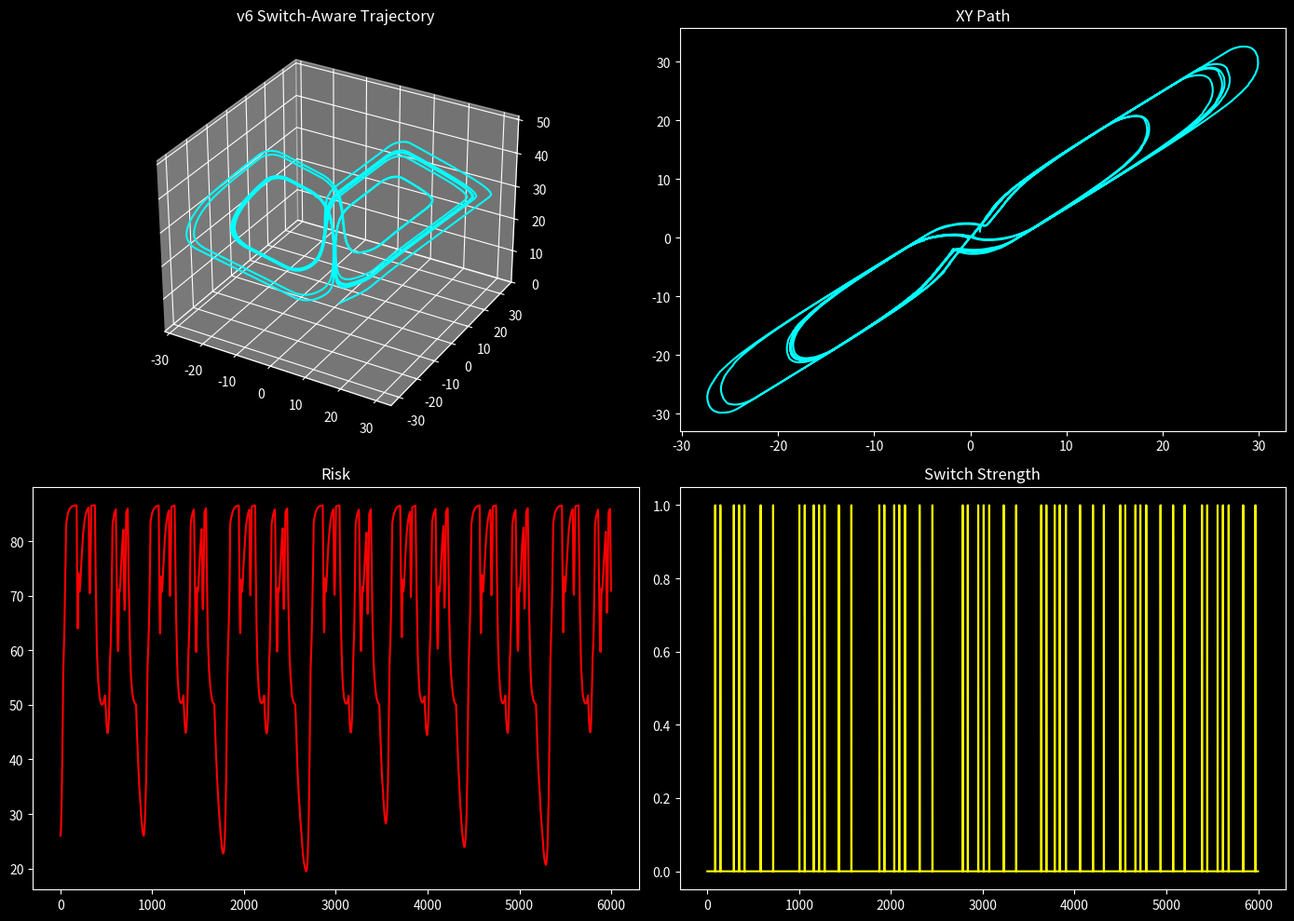

Here is the Python script that generated this plot:
"""
NEXAH — Lorenz Meta Control v6 (Switch Awareness)

NEW:
- explicit switch detection
- transition-aware control
- switch memory learning

This is:
Dynamics → States → Sequences → Switch → Control
"""

import numpy as np
import matplotlib.pyplot as plt
from mpl_toolkits.mplot3d import Axes3D

plt.style.use("dark_background")

# ============================================
# SYSTEM
# ============================================

sigma = 10.0
rho = 28.0
beta = 8.0 / 3.0

def lorenz(x):
    dx = sigma * (x[1] - x[0])
    dy = x[0] * (rho - x[2]) - x[1]
    dz = x[0] * x[1] - beta * x[2]
    return np.array([dx, dy, dz])

# ============================================
# SETTINGS
# ============================================

dt = 0.005
steps = 6000
N_STATES = 6

x = np.array([1.0, 1.0, 1.0])

trajectory = []
risk_list = []
switch_list = []

modes = ["predictive", "stabilize", "none", "switch"]

mode_scores = {m: 1.0 for m in modes}
transition_memory = {}

last_state = None
prev_x = x.copy()

# ============================================
# HELPERS
# ============================================

def compute_state(x):
    x0 = np.clip(x[0], -30, 30)
    bins = np.linspace(-30, 30, N_STATES + 1)
    return int(np.digitize(x0, bins[1:-1]))

def compute_risk(dx):
    return np.linalg.norm(dx)

def safe_clip(v, max_val=50):
    return np.clip(v, -max_val, max_val)

# ============================================
# MAIN LOOP
# ============================================

for t in range(steps):

    dx = lorenz(x)
    dx = safe_clip(dx, 50)

    state = compute_state(x)
    risk = compute_risk(dx)

    # ========================================
    # SWITCH DETECTION
    # ========================================

    if last_state is None:
        switch_strength = 0
    else:
        state_jump = abs(state - last_state)
        position_jump = np.linalg.norm(x - prev_x)
        switch_strength = state_jump + 0.1 * position_jump

    switch_list.append(switch_strength)

    # ========================================
    # MODE SCORING
    # ========================================

    scores = {}

    for m in modes:

        score = mode_scores[m]

        # switch bonus
        if m == "switch" and switch_strength > 1.5:
            score += 1.0

        if m == "stabilize" and risk > 50:
            score += 0.5

        if m == "predictive" and risk < 40:
            score += 0.3

        scores[m] = score

    # softmax
    keys = list(scores.keys())
    vals = np.array([scores[k] for k in keys])
    vals = np.exp(vals - np.max(vals))
    probs = vals / np.sum(vals)

    mode = np.random.choice(keys, p=probs)

    # ========================================
    # CONTROL
    # ========================================

    if mode == "switch":
        control = -0.8 * dx   # aggressive stabilization during switch
    elif mode == "stabilize":
        control = -0.4 * dx
    elif mode == "predictive":
        control = -0.25 * dx
    else:
        control = np.zeros(3)

    control = safe_clip(control, 20)

    # ========================================
    # UPDATE
    # ========================================

    step_update = (dx + control) * dt
    step_update = safe_clip(step_update, 5)

    x = x + step_update

    # ========================================
    # LEARNING (TRANSITION MEMORY)
    # ========================================

    if last_state is not None:
        key = (last_state, state)

        if key not in transition_memory:
            transition_memory[key] = 0.0

        reward = -risk * 0.001
        transition_memory[key] += reward

        mode_scores[mode] += reward

    last_state = state
    prev_x = x.copy()

    # ========================================
    # LOGGING
    # ========================================

    trajectory.append(x.copy())
    risk_list.append(risk)

trajectory = np.array(trajectory)

# ============================================
# PLOTS
# ============================================

fig = plt.figure(figsize=(14, 10))

# 3D
ax1 = fig.add_subplot(221, projection='3d')
ax1.plot(trajectory[:,0], trajectory[:,1], trajectory[:,2], color="cyan")
ax1.set_title("v6 Switch-Aware Trajectory")

# XY
ax2 = fig.add_subplot(222)
ax2.plot(trajectory[:,0], trajectory[:,1], color="cyan")
ax2.set_title("XY Path")

# Risk
ax3 = fig.add_subplot(223)
ax3.plot(risk_list, color="red")
ax3.set_title("Risk")

# Switch strength
ax4 = fig.add_subplot(224)
ax4.plot(switch_list, color="yellow")
ax4.set_title("Switch Strength")

plt.tight_layout()
plt.show()

# ============================================
# OUTPUT
# ============================================

print("\n--- META CONTROL v6 (SWITCH) ---")
print("Mean risk:", np.mean(risk_list))
print("Max switch strength:", np.max(switch_list))
print("Modes:", mode_scores)
